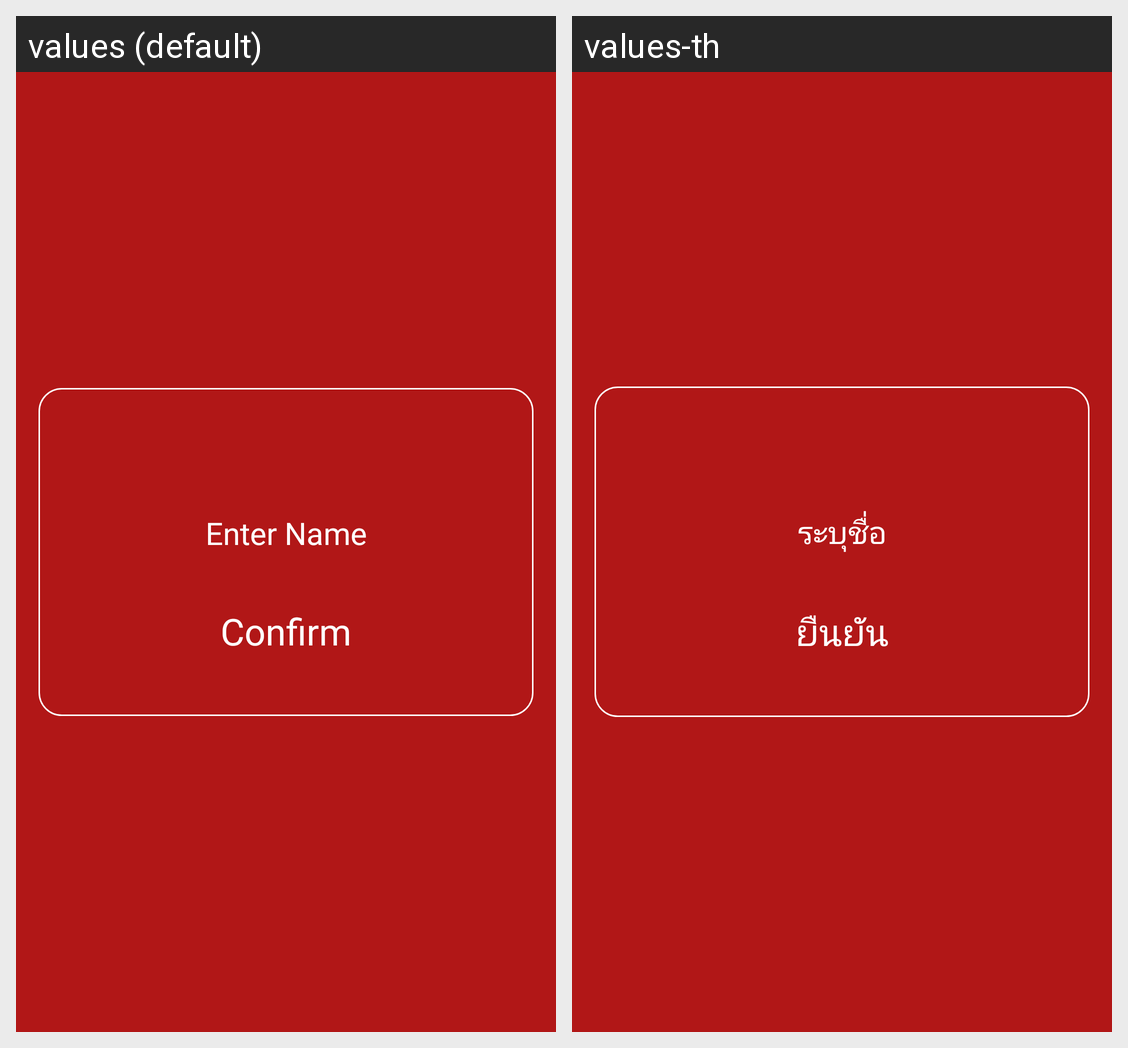

Strings drawn on this Android screen and how each of the app's shown locales translates them:
Android screen res/layout/dialog_input.xml rendered under 2 locales, left to right: values (default), values-th. Device: Nexus 5 (rendered at 1080×1920; each locale shown at half size, 540×960, under a caption strip naming it); theme AppTheme.
Strings drawn on this screen, with the default value and each locale's value (text and hints the layout hard-codes, and strings that could not be matched under every locale, appear in the picture but are not listed):

dialog_input_name
  values: Enter Name
  values-th: ระบุชื่อ

button_confirm
  values: Confirm
  values-th: ยืนยัน
